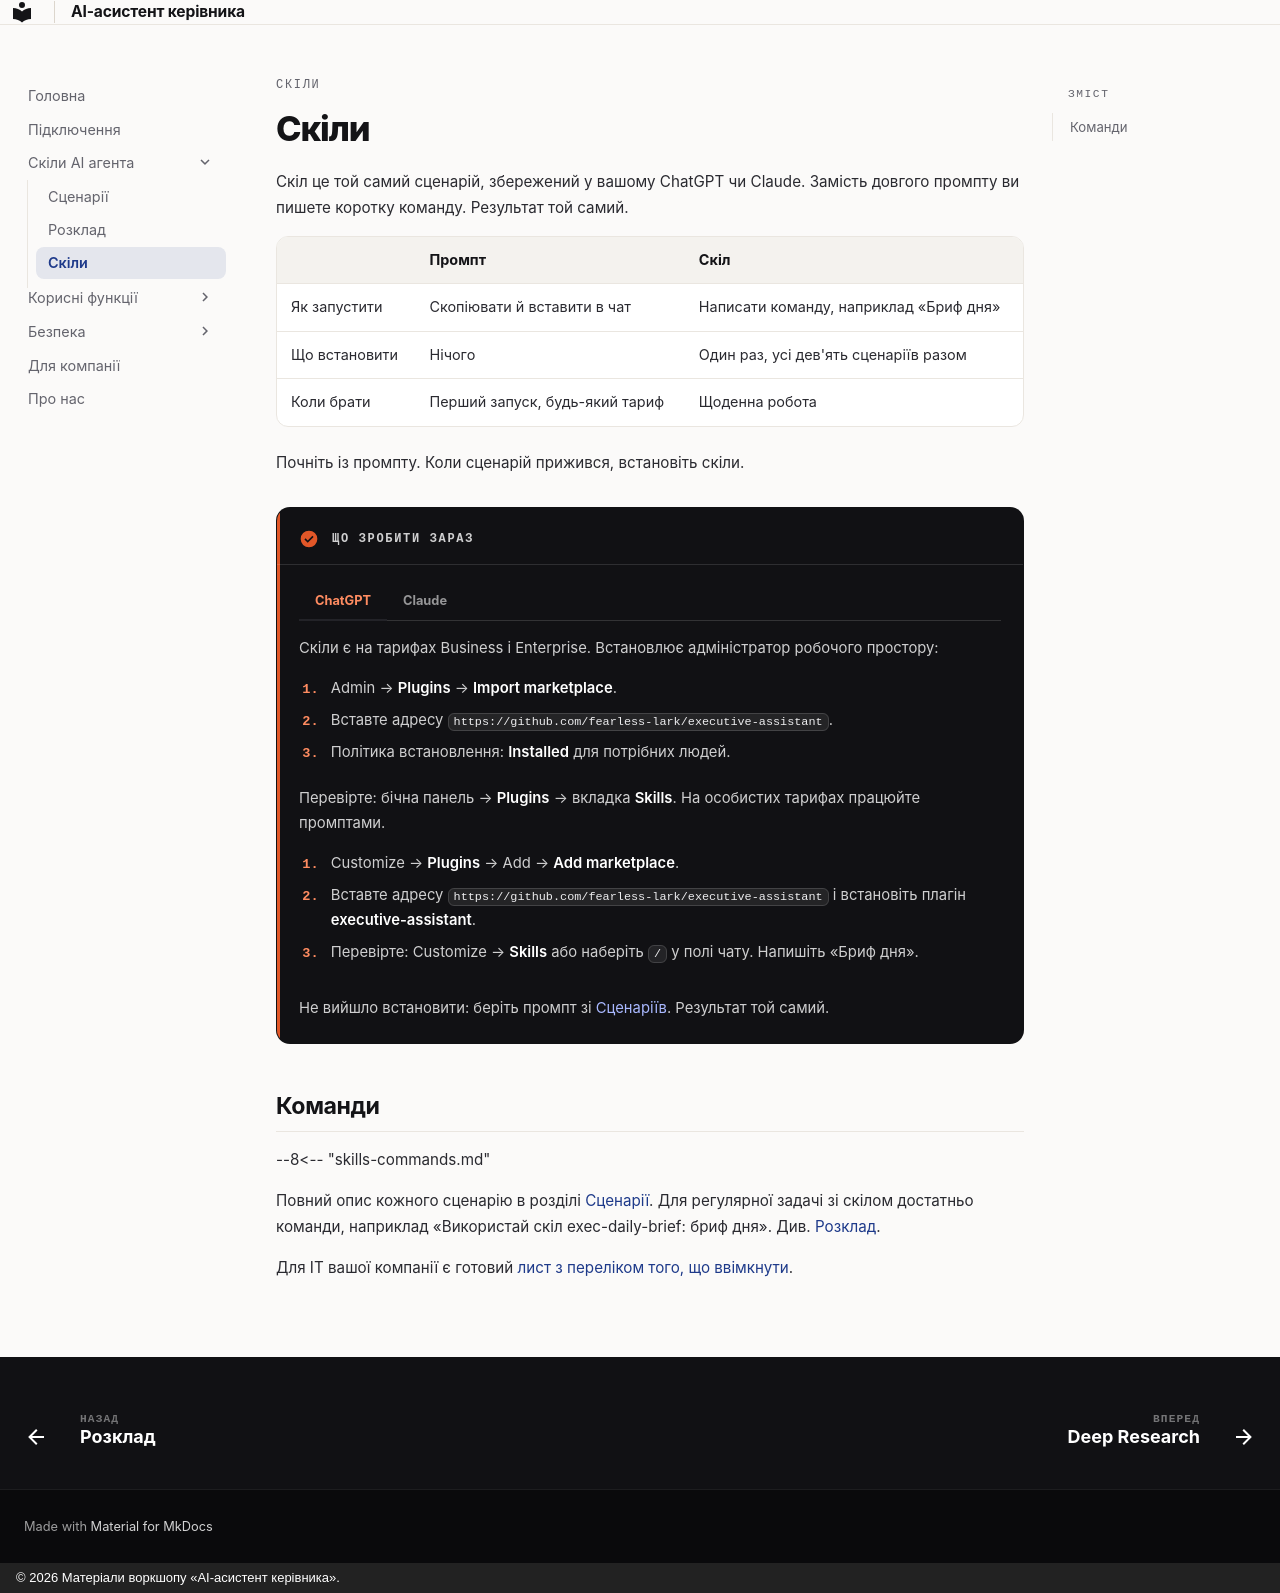

repository: fearless-lark/executive-assistant · page: skills/index.html · generator: mkdocs · copyright: © 2026 Матеріали воркшопу «AI-асистент керівника».

---
title: Скіли
---

<p class="ea-eyebrow">Скіли</p>

# Скіли

Скіл це той самий сценарій, збережений у вашому ChatGPT чи Claude. Замість довгого промпту ви пишете коротку команду. Результат той самий.

| | Промпт | Скіл |
|---|---|---|
| Як запустити | Скопіювати й вставити в чат | Написати команду, наприклад «Бриф дня» |
| Що встановити | Нічого | Один раз, усі дев'ять сценаріїв разом |
| Коли брати | Перший запуск, будь-який тариф | Щоденна робота |

Почніть із промпту. Коли сценарій прижився, встановіть скіли.

!!! do "Що зробити зараз"

    === "ChatGPT"

        Скіли є на тарифах Business і Enterprise. Встановлює адміністратор робочого простору:

        1. Admin → **Plugins** → **Import marketplace**.
        2. Вставте адресу `https://github.com/fearless-lark/executive-assistant`.
        3. Політика встановлення: **Installed** для потрібних людей.

        Перевірте: бічна панель → **Plugins** → вкладка **Skills**. На особистих тарифах працюйте промптами.

    === "Claude"

        1. Customize → **Plugins** → Add → **Add marketplace**.
        2. Вставте адресу `https://github.com/fearless-lark/executive-assistant` і встановіть плагін **executive-assistant**.
        3. Перевірте: Customize → **Skills** або наберіть `/` у полі чату. Напишіть «Бриф дня».

    Не вийшло встановити: беріть промпт зі [Сценаріїв](scenarios/index.md). Результат той самий.

## Команди

--8<-- "skills-commands.md"

Повний опис кожного сценарію в розділі [Сценарії](scenarios/index.md). Для регулярної задачі зі скілом достатньо команди, наприклад «Використай скіл exec-daily-brief: бриф дня». Див. [Розклад](schedule.md).

Для ІТ вашої компанії є готовий [лист з переліком того, що ввімкнути](company.md#it-letter).
